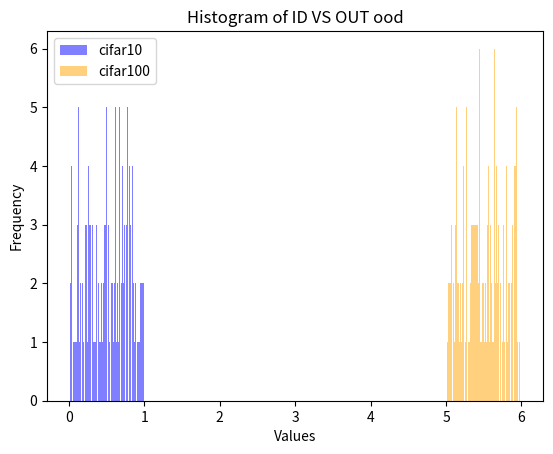

Recreate this plot in Python.
import matplotlib.pyplot as plt
import numpy as np

def plot_in_out_histogram(hist_name, id_list_name, id_list, out_list_name, out_list):
    print("start plot_in_out_histogram")
    print(f"{id_list_name}: {id_list}")
    print(f"{id_list_name} type: {type(id_list)}")
    print(f"{id_list_name} shape: {id_list.shape}")
    print(f"{out_list_name}: {out_list}")
    print(f"{out_list_name} shape: {out_list.shape}")
    # Plot histograms
    plt.hist(id_list, bins=100, alpha=0.5, color='blue', label=id_list_name)
    plt.hist(out_list, bins=100, alpha=0.5, color='orange', label=out_list_name)

    # Add labels and title
    plt.xlabel('Values')
    plt.ylabel('Frequency')
    plt.title(f'Histogram of ID VS OUT {hist_name}')

    # Add legend
    plt.legend()

    # Show the plot
    plt.savefig('result.png')
    # plt.show()
    print("finish plot_in_out_histogram")

plot_in_out_histogram("ood", "cifar10", np.random.rand(200), "cifar100", np.random.rand(200) + 5)
